Labelled photos from "Dataset", an image-classification folder in NikitaDas1998/Agro_AI. The possible labels are: black rot, esca, healthy, leaf blight.

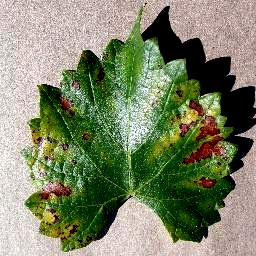
Label: esca

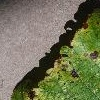
Label: leaf blight

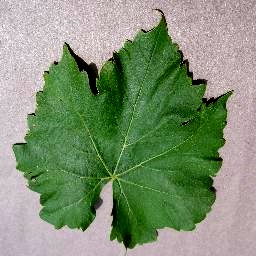
Label: healthy

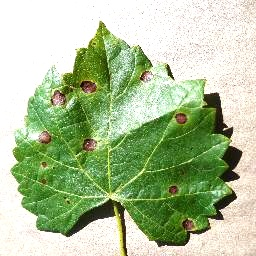
Label: black rot

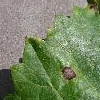
Label: black rot

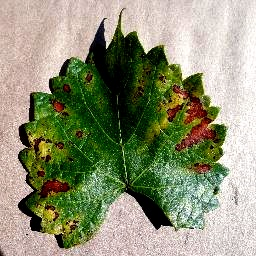
Label: esca
